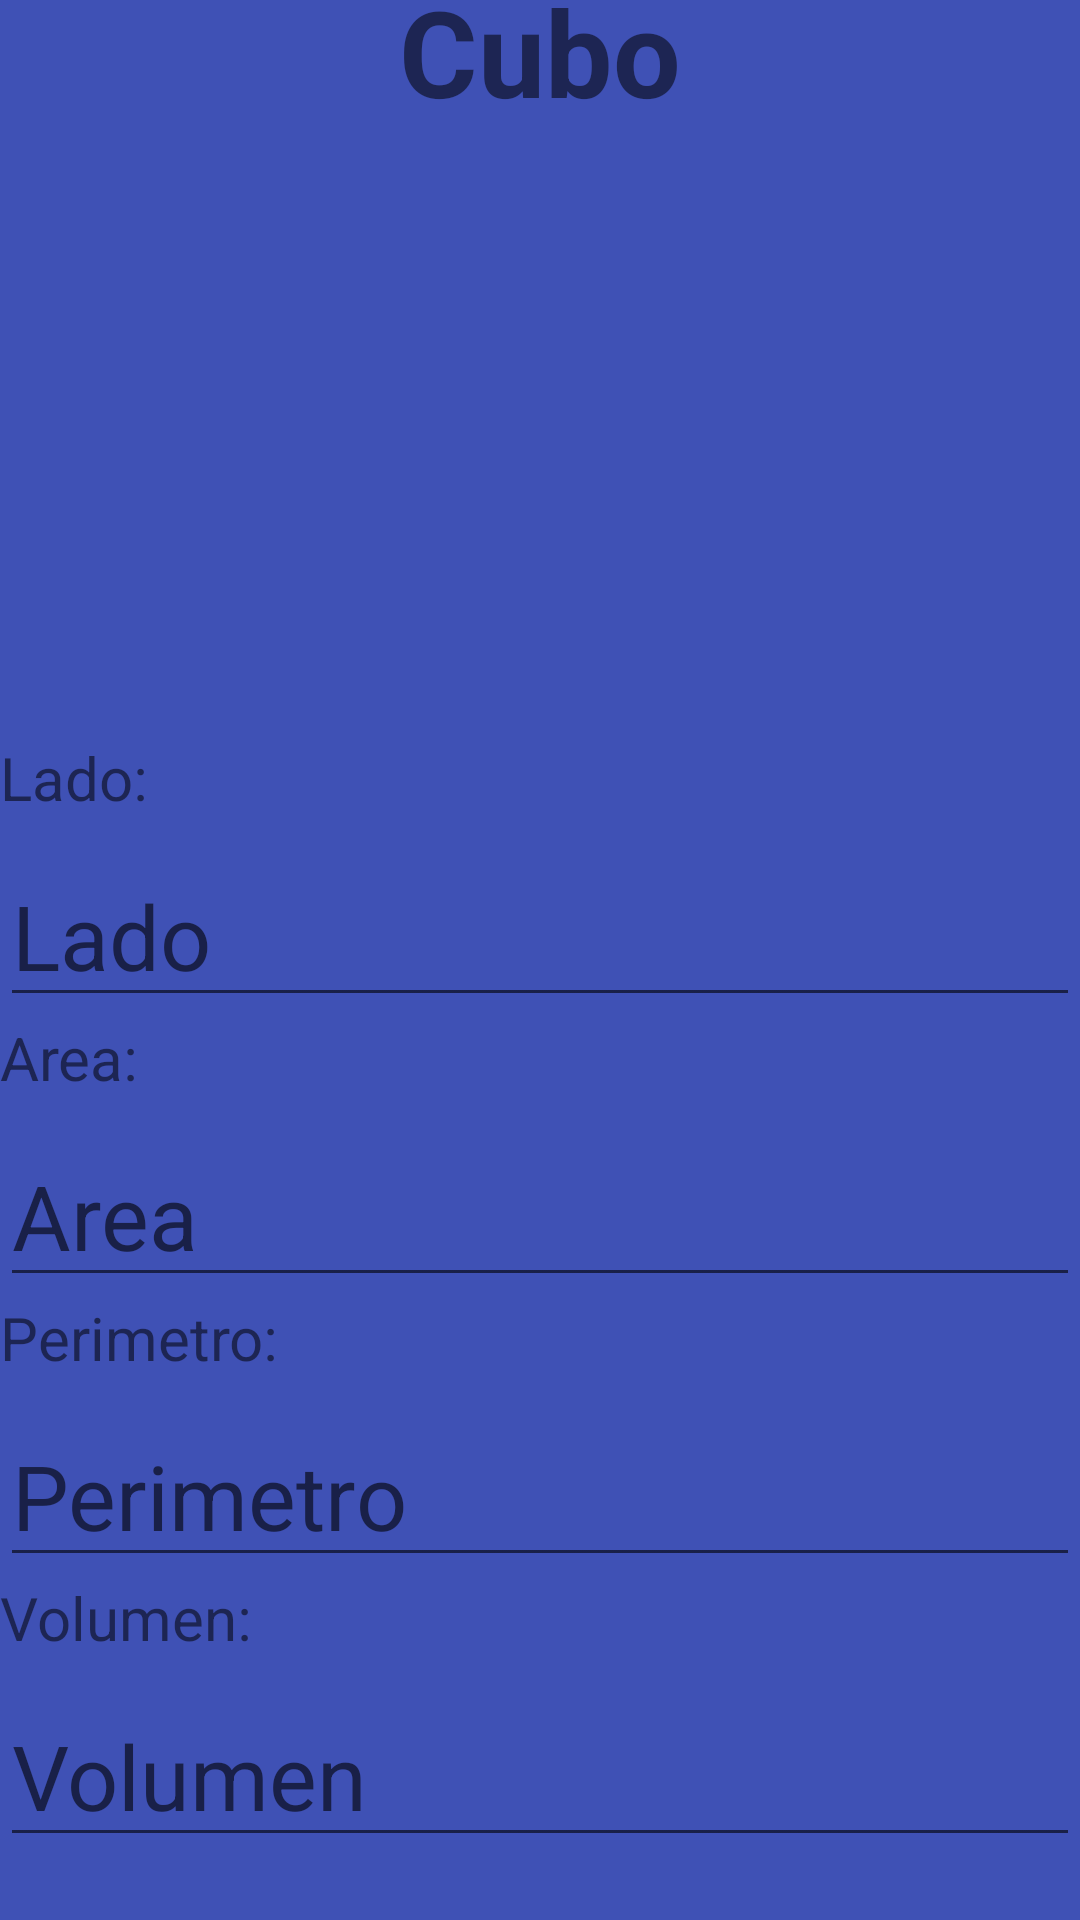

The Android layout XML behind this screen, and the referenced resources:
<!-- AndroidManifest.xml: application theme Theme.CalculadoraGeometricaBeta -->
<!-- res/layout/activity_cubo.xml -->
<?xml version="1.0" encoding="utf-8"?>
<androidx.constraintlayout.widget.ConstraintLayout
        xmlns:android="http://schemas.android.com/apk/res/android"
        xmlns:tools="http://schemas.android.com/tools"
        xmlns:app="http://schemas.android.com/apk/res-auto"
        android:layout_width="match_parent"
        android:layout_height="match_parent"
        tools:context=".activity_cuadrado" android:background="#3F51B5">

    <LinearLayout
            android:orientation="vertical"
            android:layout_width="360dp"
            android:layout_height="660dp"
            app:layout_constraintStart_toStartOf="parent" app:layout_constraintEnd_toEndOf="parent"
            app:layout_constraintTop_toTopOf="parent" app:layout_constraintBottom_toBottomOf="parent"
            app:flow_horizontalAlign="center"
    >
        <TextView
                android:text="Cubo"
                android:layout_width="match_parent"
                android:layout_height="wrap_content" android:id="@+id/textView"
                android:textSize="40dp" android:textAlignment="center"
                android:textStyle="bold"

        />
        <ImageView
                android:layout_width="match_parent"
                android:layout_height="202dp" app:srcCompat="@drawable/ic_launcher_foreground"
                android:id="@+id/imageView2"/>
        <TextView
                android:text="Lado:"
                android:layout_width="match_parent"
                android:layout_height="36dp" android:id="@+id/textView2" android:textSize="20sp"/>
        <EditText
                android:layout_width="match_parent"
                android:layout_height="wrap_content"
                android:inputType="numberDecimal"
                android:ems="10"
                android:id="@+id/etLado" android:hint="Lado" android:textSize="30dp"/>
        <TextView
                android:layout_width="match_parent"
                android:layout_height="36dp" android:id="@+id/textView4" android:textSize="20sp" android:text="Area:"/>
        <EditText
                android:layout_width="match_parent"
                android:layout_height="wrap_content"
                android:inputType="numberDecimal"
                android:ems="10"
                android:id="@+id/etArea" android:hint="Area" android:textSize="30dp"/>
        <TextView
                android:layout_width="match_parent"
                android:layout_height="36dp" android:id="@+id/textView5" android:textSize="20sp"
                android:text="Perimetro: "/>
        <EditText
                android:layout_width="match_parent"
                android:layout_height="wrap_content"
                android:inputType="numberDecimal"
                android:ems="10"
                android:id="@+id/etPerimetro" android:hint="Perimetro" android:textSize="30dp"/>
        <TextView
                android:layout_width="match_parent"
                android:layout_height="36dp" android:id="@+id/tvVolumen" android:textSize="20sp"
                android:text="Volumen:"/>
        <EditText
                android:layout_width="match_parent"
                android:layout_height="wrap_content"
                android:inputType="numberDecimal"
                android:ems="10"
                android:id="@+id/etVolumen" android:hint="Volumen" android:textSize="30dp"/>

    </LinearLayout>
</androidx.constraintlayout.widget.ConstraintLayout>
<!-- resources referenced by this layout -->
<resources>
  <style name="Theme.CalculadoraGeometricaBeta" parent="Theme.MaterialComponents.DayNight.DarkActionBar">
          
          <item name="colorPrimary">@color/purple_500</item>
          <item name="colorPrimaryVariant">@color/purple_700</item>
          <item name="colorOnPrimary">@color/white</item>
          
          <item name="colorSecondary">@color/teal_200</item>
          <item name="colorSecondaryVariant">@color/teal_700</item>
          <item name="colorOnSecondary">@color/black</item>
          
          <item name="android:statusBarColor">?attr/colorPrimaryVariant</item>
          
      </style>
  <color name="purple_500">#FF6200EE</color>
  <color name="purple_700">#FF3700B3</color>
  <color name="white">#FFFFFFFF</color>
  <color name="teal_200">#FF03DAC5</color>
  <color name="teal_700">#FF018786</color>
  <color name="black">#FF000000</color>
</resources>
